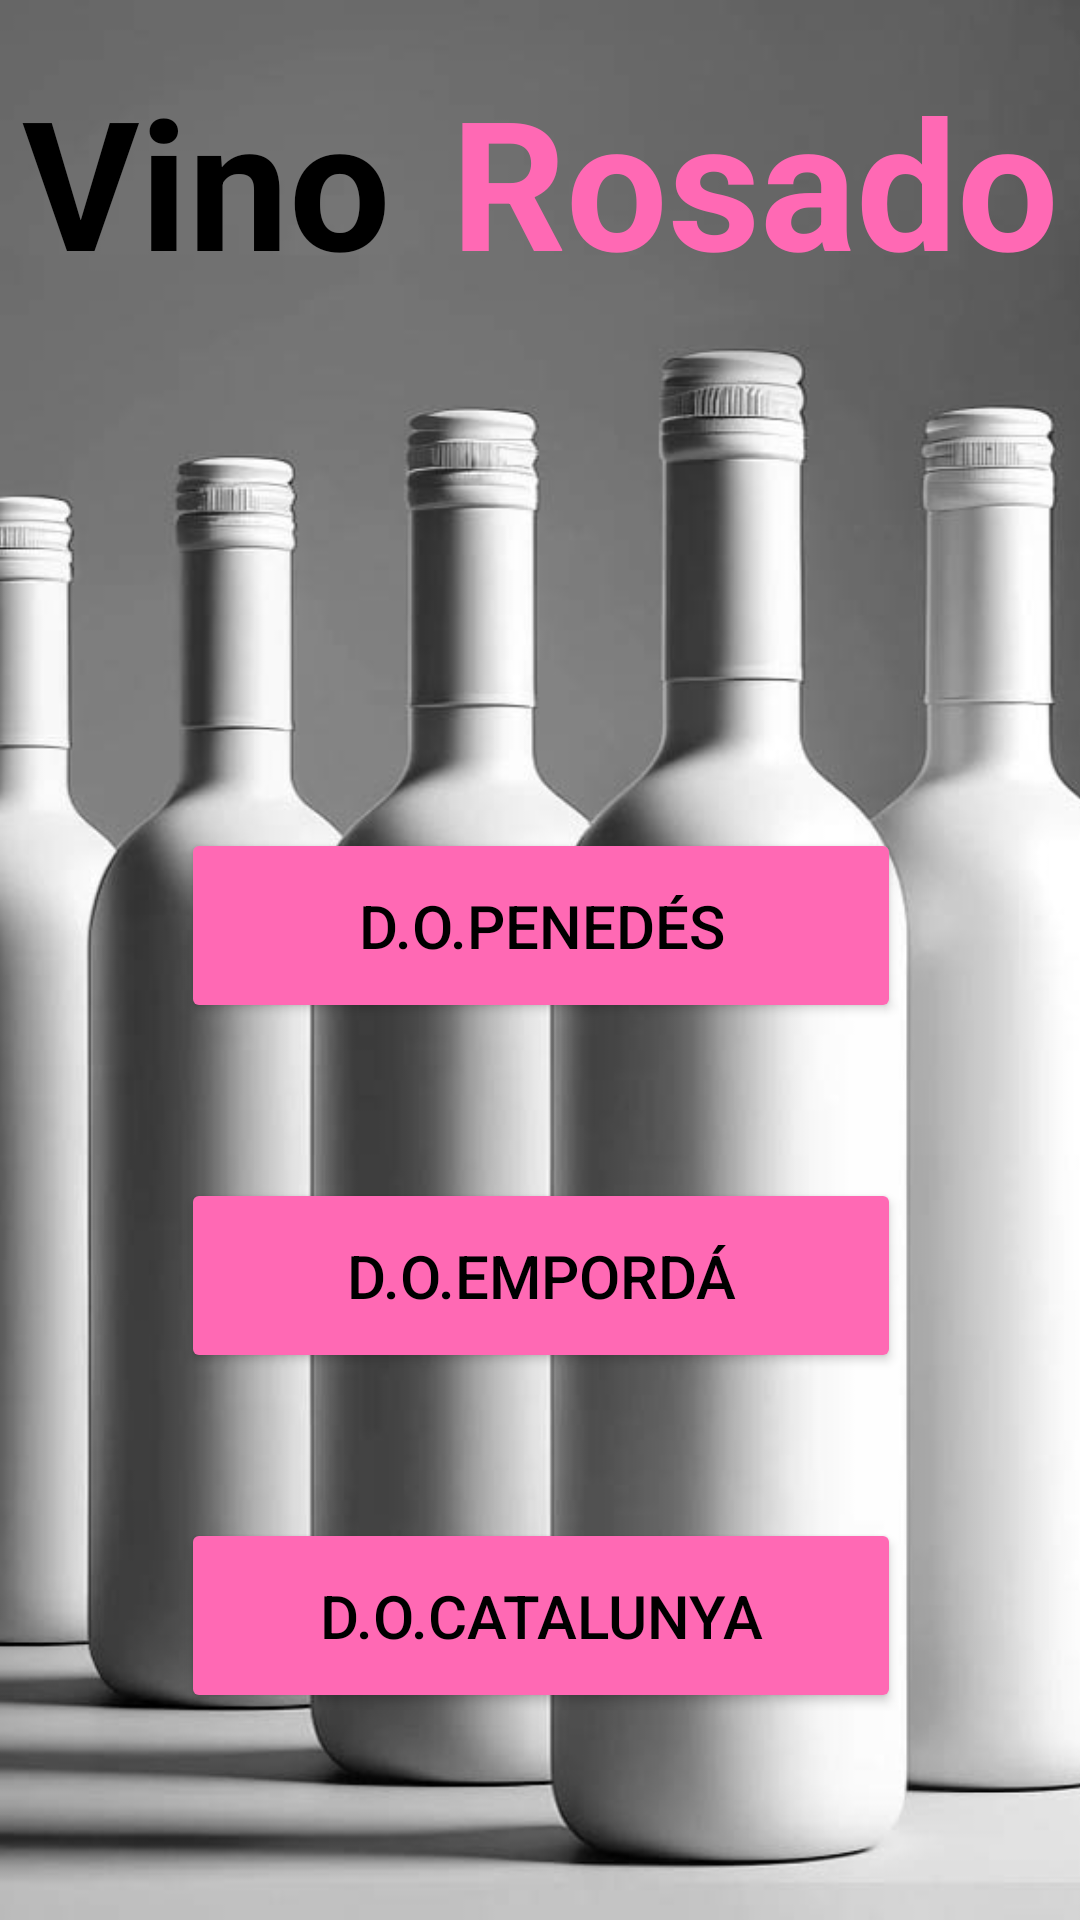

Layout XML and referenced resources for this Android screen:
<!-- AndroidManifest.xml: application theme Theme.TheGoodWine -->
<!-- res/layout/fragment_rosados.xml -->
<?xml version="1.0" encoding="utf-8"?>
<androidx.constraintlayout.widget.ConstraintLayout
    xmlns:android="http://schemas.android.com/apk/res/android"
    xmlns:tools="http://schemas.android.com/tools"
    xmlns:app="http://schemas.android.com/apk/res-auto"
    android:layout_width="match_parent"
    android:layout_height="match_parent">


    <ImageView
        android:id="@+id/imageView"
        android:layout_width="match_parent"
        android:layout_height="match_parent"
        android:scaleType="centerCrop"
        android:src="@drawable/several_bottles"
        app:layout_constraintBottom_toBottomOf="parent"
        app:layout_constraintEnd_toEndOf="parent"
        app:layout_constraintHorizontal_bias="1.0"
        app:layout_constraintStart_toStartOf="parent"
        app:layout_constraintTop_toTopOf="parent"
        app:layout_constraintVertical_bias="0.0" />

    <TextView
        android:id="@+id/textView1"
        android:layout_width="wrap_content"
        android:layout_height="wrap_content"
        android:layout_marginTop="20dp"
        android:layout_marginEnd="10dp"
        android:layout_marginLeft="20dp"
        android:text="@string/vino"
        android:textColor="@color/black"
        android:textSize="60sp"
        android:textStyle="bold"
        app:layout_constraintEnd_toStartOf="@id/textView2"
        app:layout_constraintHorizontal_bias="0.5"
        app:layout_constraintHorizontal_chainStyle="packed"
        app:layout_constraintStart_toStartOf="parent"
        app:layout_constraintTop_toTopOf="parent" />

    <TextView
        android:id="@+id/textView2"
        android:layout_width="wrap_content"
        android:layout_height="wrap_content"
        android:layout_marginStart="10dp"
        android:layout_marginTop="20dp"
        android:layout_marginRight="20dp"
        android:text="@string/rosado"
        android:textColor="@color/colorPink"
        android:textSize="60sp"
        android:textStyle="bold"
        app:layout_constraintEnd_toEndOf="parent"
        app:layout_constraintHorizontal_bias="0.5"
        app:layout_constraintHorizontal_chainStyle="packed"
        app:layout_constraintStart_toEndOf="@id/textView1"
        app:layout_constraintTop_toTopOf="parent" />

    <Button
        android:id="@+id/buttonPenedes"
        android:layout_width="240dp"
        android:layout_height="65dp"
        android:backgroundTint="@color/colorPink"
        android:text="@string/penedes"
        android:textColor="@color/black"
        android:textSize="20dp"
        app:layout_constraintBottom_toBottomOf="parent"
        app:layout_constraintEnd_toEndOf="parent"
        app:layout_constraintStart_toStartOf="parent"
        app:layout_constraintTop_toTopOf="parent"
        app:layout_constraintHorizontal_bias="0.503"
        app:layout_constraintVertical_bias="0.480" />

    <Button
        android:id="@+id/buttonEmporda"
        android:layout_width="240dp"
        android:layout_height="65dp"
        android:backgroundTint="@color/colorPink"
        android:text="@string/emporda"
        android:textColor="@color/black"
        android:textSize="20dp"
        app:layout_constraintBottom_toBottomOf="parent"
        app:layout_constraintEnd_toEndOf="parent"
        app:layout_constraintStart_toStartOf="parent"
        app:layout_constraintTop_toTopOf="parent"
        app:layout_constraintHorizontal_bias="0.503"
        app:layout_constraintVertical_bias="0.683" />

    <Button
        android:id="@+id/buttonCatalunya"
        android:layout_width="240dp"
        android:layout_height="65dp"
        android:backgroundTint="@color/colorPink"
        android:text="@string/catalunya"
        android:textColor="@color/black"
        android:textSize="20dp"
        app:layout_constraintBottom_toBottomOf="parent"
        app:layout_constraintEnd_toEndOf="parent"
        app:layout_constraintStart_toStartOf="parent"
        app:layout_constraintTop_toTopOf="parent"
        app:layout_constraintHorizontal_bias="0.503"
        app:layout_constraintVertical_bias="0.880" />



</androidx.constraintlayout.widget.ConstraintLayout>
<!-- resources referenced by this layout -->
<resources>
  <color name="black">#FF000000</color>
  <color name="colorPink">#FF69B4</color>
  <!-- drawable several_bottles: jpg bitmap (drawable, 60172 bytes) -->
  <string name="catalunya">D.O.Catalunya</string>
  <string name="emporda">D.O.Empordá</string>
  <string name="penedes">D.O.Penedés</string>
  <string name="rosado">Rosado</string>
  <string name="vino">Vino</string>
  <style name="Theme.TheGoodWine" parent="Theme.MaterialComponents.DayNight.NoActionBar">
          <item name="colorPrimary">@color/black</item>
          <item name="colorPrimaryDark">@color/black</item>
          <item name="colorOnPrimary">@color/white</item>
          <item name="colorOnSecondary">@color/black</item>
          
          
      </style>
  <color name="white">#FFFFFFFF</color>
</resources>
